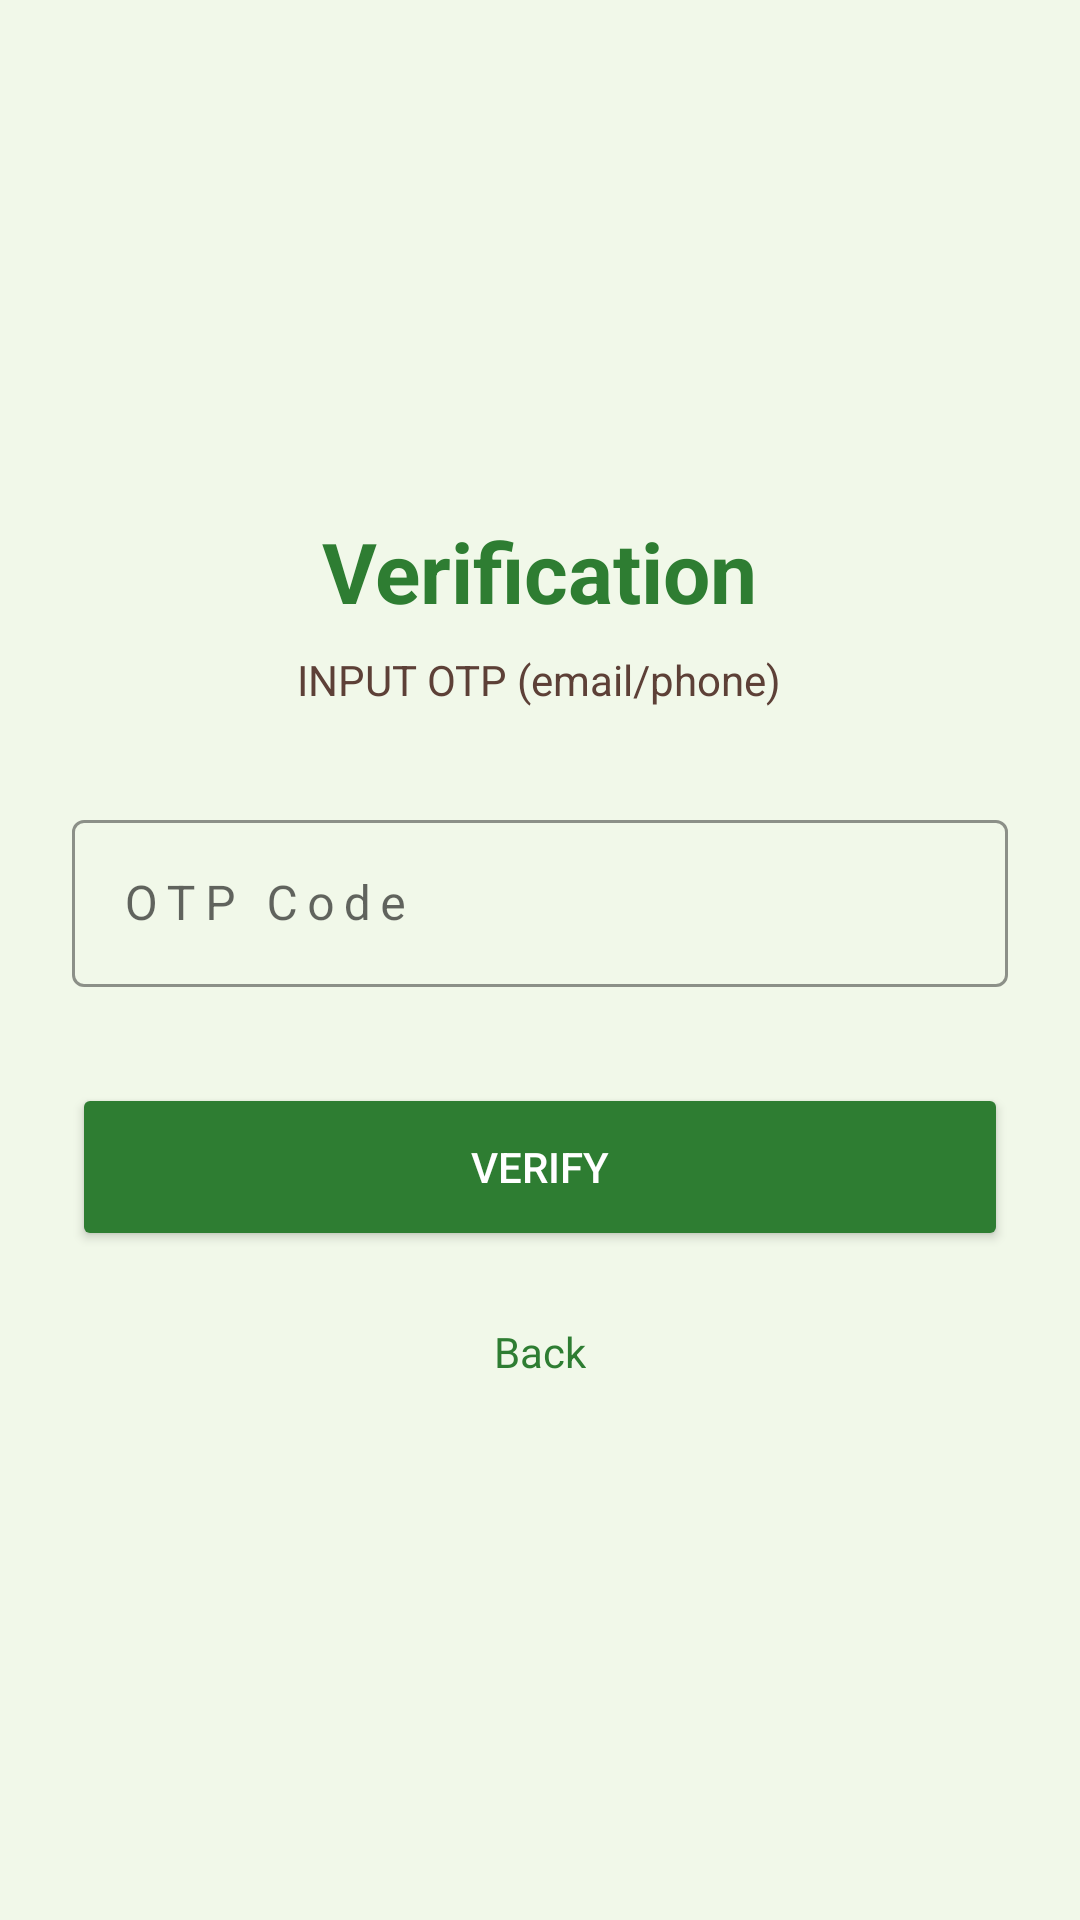

Android layout source for this screen:
<!-- AndroidManifest.xml: application theme Theme.AgriServe -->
<!-- res/layout/activity_verification.xml -->
<?xml version="1.0" encoding="utf-8"?>
<LinearLayout xmlns:android="http://schemas.android.com/apk/res/android"
    xmlns:app="http://schemas.android.com/apk/res-auto"
    android:layout_width="match_parent"
    android:layout_height="match_parent"
    android:background="@color/agri_green_light"
    android:gravity="center"
    android:orientation="vertical"
    android:padding="24dp">

    <TextView
        android:layout_width="wrap_content"
        android:layout_height="wrap_content"
        android:text="Verification"
        android:textColor="@color/agri_green_primary"
        android:textSize="28sp"
        android:textStyle="bold" />

    <TextView
        android:layout_width="wrap_content"
        android:layout_height="wrap_content"
        android:layout_marginTop="8dp"
        android:layout_marginBottom="32dp"
        android:text="INPUT OTP (email/phone)"
        android:textColor="@color/agri_brown"
        android:textSize="14sp" />

    <com.google.android.material.textfield.TextInputLayout
        style="@style/Widget.MaterialComponents.TextInputLayout.OutlinedBox"
        android:layout_width="match_parent"
        android:layout_height="wrap_content"
        android:layout_marginBottom="32dp"
        android:hint="OTP Code"
        app:boxStrokeColor="@color/agri_green_primary"
        app:hintTextColor="@color/agri_green_primary">

        <com.google.android.material.textfield.TextInputEditText
            android:id="@+id/etOtp"
            android:layout_width="match_parent"
            android:layout_height="wrap_content"
            android:inputType="number"
            android:letterSpacing="0.2"
            android:textAlignment="center" />
    </com.google.android.material.textfield.TextInputLayout>

    <Button
        android:id="@+id/btnVerify"
        android:layout_width="match_parent"
        android:layout_height="56dp"
        android:layout_marginBottom="16dp"
        android:backgroundTint="@color/agri_green_primary"
        android:text="VERIFY"
        android:textColor="@color/white"
        app:cornerRadius="8dp" />

    <TextView
        android:id="@+id/tvBack"
        android:layout_width="wrap_content"
        android:layout_height="wrap_content"
        android:padding="8dp"
        android:text="Back"
        android:textColor="@color/agri_green_primary" />

</LinearLayout>
<!-- resources referenced by this layout -->
<resources>
  <color name="agri_brown">#5D4037</color>
  <color name="agri_green_light">#F1F8E9</color>
  <color name="agri_green_primary">#2E7D32</color>
  <color name="white">#FFFFFFFF</color>
  <style name="Theme.AgriServe" parent="Theme.MaterialComponents.Light.NoActionBar">
          
          <item name="colorPrimary">@color/agri_green_primary</item>
          <item name="colorPrimaryDark">@color/agri_green_dark</item>
          <item name="colorAccent">@color/agri_gold</item>
  
          
          <item name="android:statusBarColor">@color/agri_green_dark</item>
      </style>
  <color name="agri_green_dark">#1B5E20</color>
  <color name="agri_gold">#FFC107</color>
</resources>
